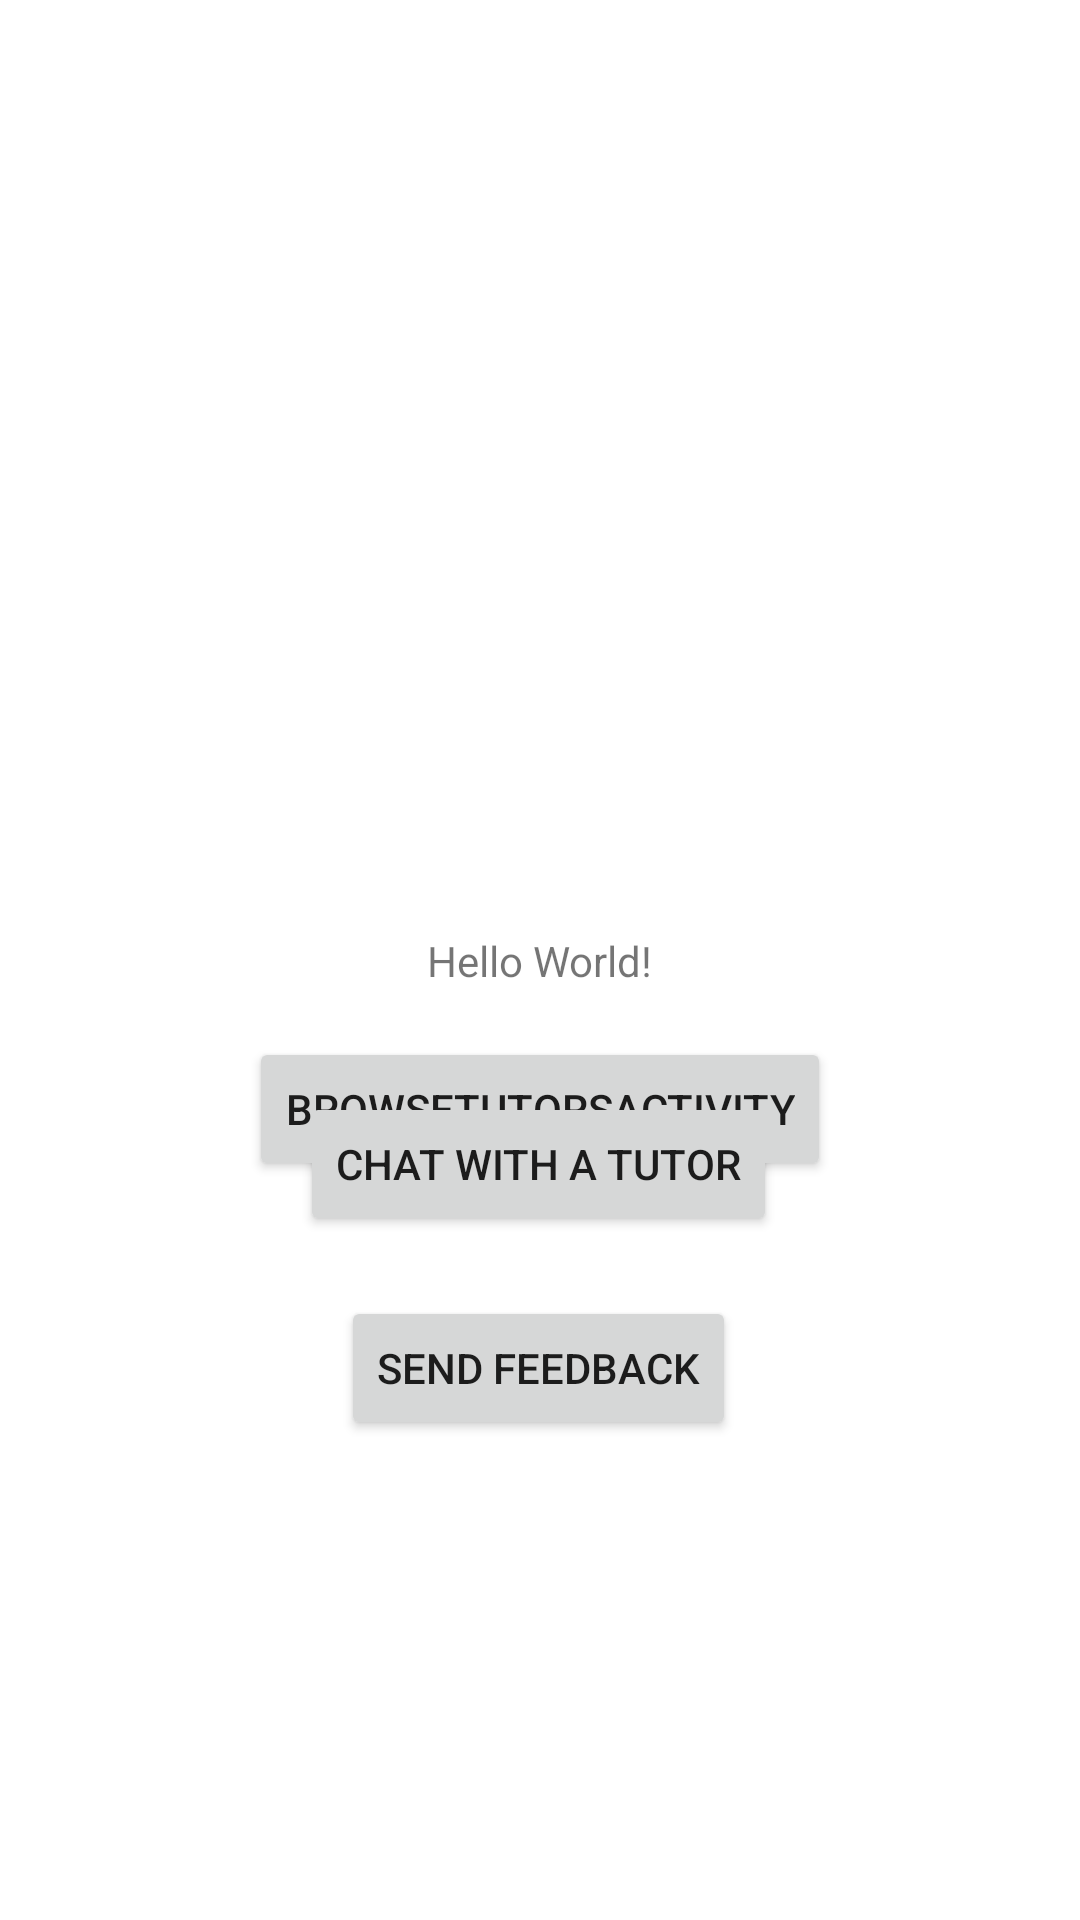

This screen was rendered from an Android layout file. Write that file and the resources it references.
<!-- AndroidManifest.xml: application theme Theme.SimpleTutors -->
<!-- res/layout/activity_main.xml -->
<?xml version="1.0" encoding="utf-8"?>
<androidx.constraintlayout.widget.ConstraintLayout xmlns:android="http://schemas.android.com/apk/res/android"
    xmlns:app="http://schemas.android.com/apk/res-auto"
    xmlns:tools="http://schemas.android.com/tools"
    android:layout_width="match_parent"
    android:layout_height="match_parent"
    tools:context=".MainActivity">

    <TextView
        android:id="@+id/textView"
        android:layout_width="wrap_content"
        android:layout_height="wrap_content"
        android:text="Hello World!"
        app:layout_constraintBottom_toBottomOf="parent"
        app:layout_constraintEnd_toEndOf="parent"
        app:layout_constraintStart_toStartOf="parent"
        app:layout_constraintTop_toTopOf="parent" />

    <Button
        android:id="@+id/button"
        android:layout_width="wrap_content"
        android:layout_height="wrap_content"
        android:layout_marginTop="16dp"
        android:text="BrowseTutorsActivity"
        app:layout_constraintEnd_toEndOf="parent"
        app:layout_constraintStart_toStartOf="parent"
        app:layout_constraintTop_toBottomOf="@+id/textView"
        android:onClick="launchBrowseTutors"/>

    <Button
        android:id="@+id/chatWithTutorButton"
        android:layout_width="wrap_content"
        android:layout_height="wrap_content"
        android:layout_marginBottom="228dp"
        android:text="Chat with a Tutor"
        app:layout_constraintBottom_toBottomOf="parent"
        app:layout_constraintEnd_toEndOf="parent"
        app:layout_constraintHorizontal_bias="0.498"
        app:layout_constraintStart_toStartOf="parent"/>

    <Button
        android:id="@+id/sendFeedbackButton"
        android:layout_width="wrap_content"
        android:layout_height="wrap_content"
        android:layout_marginBottom="160dp"
        android:text="Send FeedBack"
        app:layout_constraintBottom_toBottomOf="parent"
        app:layout_constraintEnd_toEndOf="parent"
        app:layout_constraintHorizontal_bias="0.498"
        app:layout_constraintStart_toStartOf="parent" />


</androidx.constraintlayout.widget.ConstraintLayout>
<!-- resources referenced by this layout -->
<resources>
  <style name="Theme.SimpleTutors" parent="Theme.MaterialComponents.DayNight.DarkActionBar">
          
          <item name="colorPrimary">@color/purple_500</item>
          <item name="colorPrimaryVariant">@color/purple_700</item>
          <item name="colorOnPrimary">@color/white</item>
          
          <item name="colorSecondary">@color/teal_200</item>
          <item name="colorSecondaryVariant">@color/teal_700</item>
          <item name="colorOnSecondary">@color/black</item>
          
          <item name="android:statusBarColor" tools:targetApi="l">?attr/colorPrimaryVariant</item>
          
      </style>
  <!-- not gathered from this repository: default colours our renderer supplied (Android Studio template values) -->
  <color name="purple_500">#FF6200EE</color>
  <color name="purple_700">#FF3700B3</color>
  <color name="teal_200">#FF03DAC5</color>
  <color name="teal_700">#FF018786</color>
  <color name="black">#FF000000</color>
  <color name="white">#FFFFFFFF</color>
</resources>
